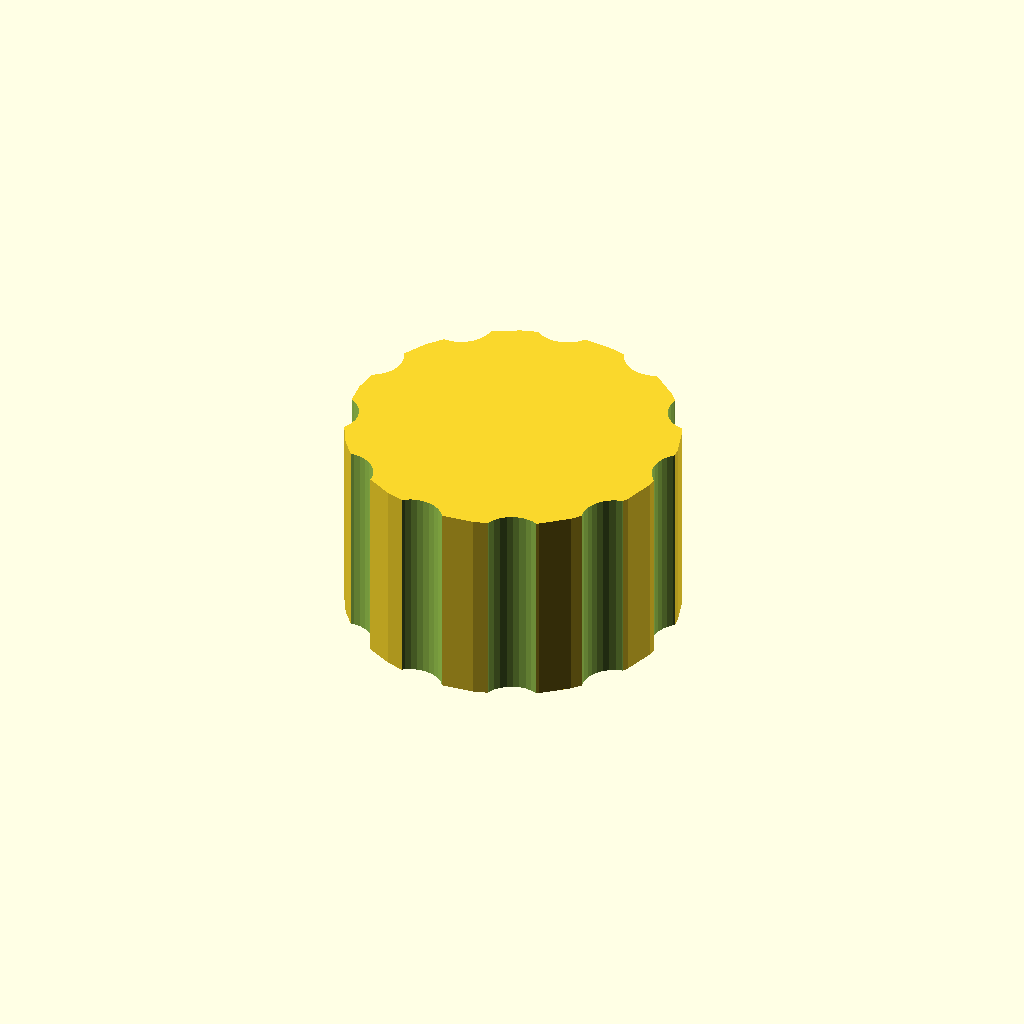
Cell 1: rendered with the file's own defaults.
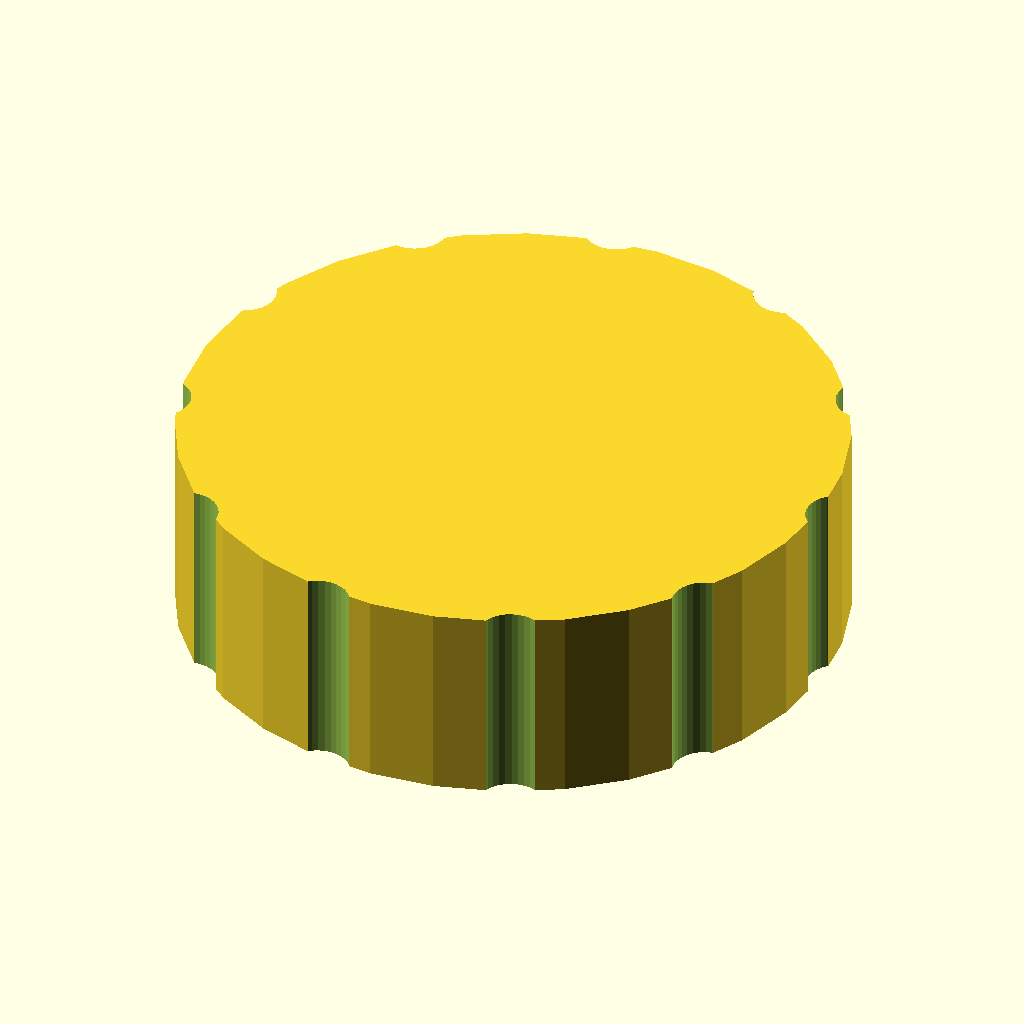
Cell 2 — outer_d set to 72, the other parameters unchanged.
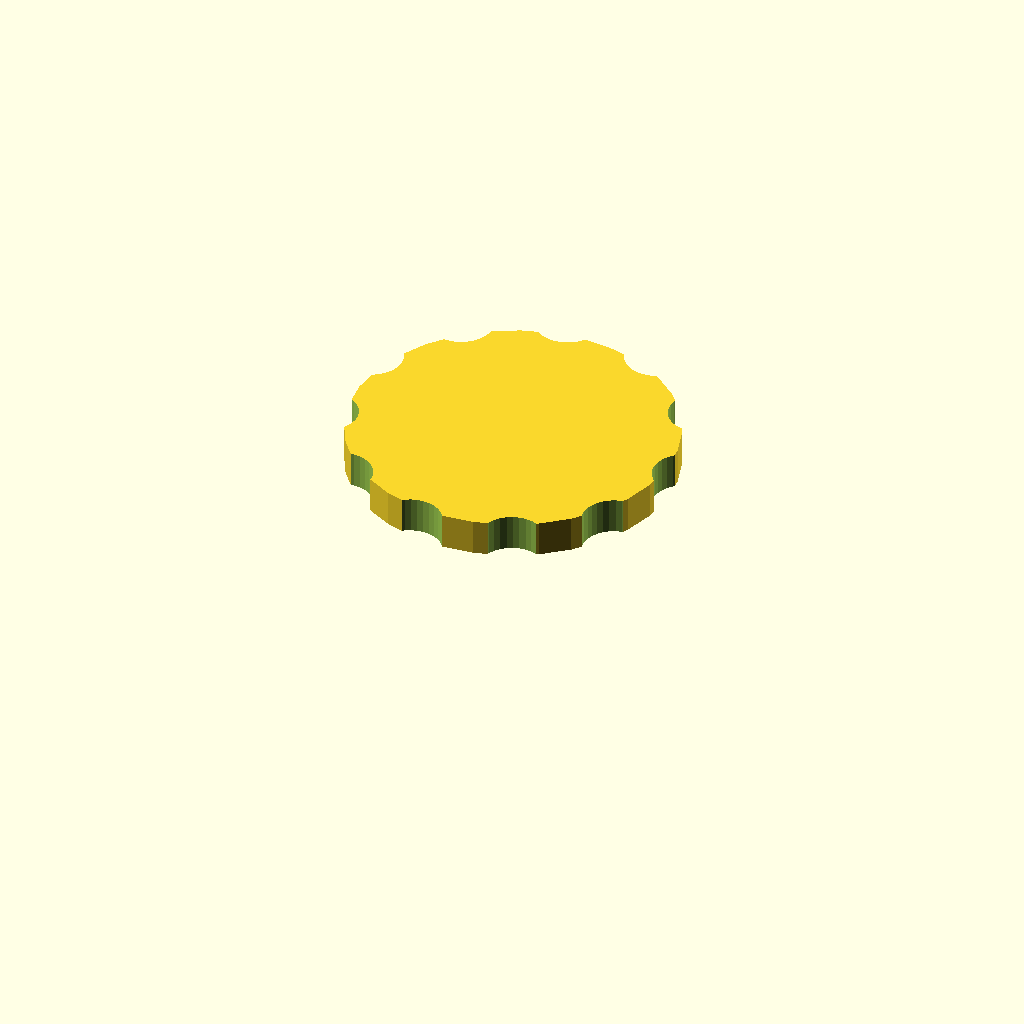
Cell 3 — bore_d set to 60, the other parameters unchanged.
All cells are drawn from one camera (rotation 55°, 0°, 25°, orthographic, colour scheme Cornfield), so only the parameter changes between them.
The OpenSCAD source (optional_data/data/gen3/threadcaps/part_0042.scad):
$fn = 32;

// ----------------------------------------------------------------------
// Threaded cap: 36 mm body, 22 mm tall, 30 mm threaded bore
// ----------------------------------------------------------------------

// --- parameters (mm) ---
outer_d = 36;             // cap outside diameter
body_h = 22;              // cap height
top_t = 4;                // closed top thickness
bore_d = 30;              // bore core diameter
pitch = 1.75;             // thread pitch
thread_d = 1.05;          // thread depth
thread_z = 3;             // thread start above the rim
thread_h = 12;            // threaded height
flutes = 11;              // number of knurl flutes
flute_d = 7;              // flute cutter diameter
flute_depth = 1.4;        // flute depth into the rim

difference() {
  union() {
    cylinder(h = 22, d = outer_d);
  }
  /* threaded bore, closed at the top */
  translate([0, 0, -2.5]) cylinder(h = 20.5, d = bore_d);
  translate([0, 0, 3]) rotate_extrude() polygon([[14, 0], [14, 12], [14.5, 12], [16.05, 11.125], [14.5, 10.25], [16.05, 9.375], [14.5, 8.5], [16.05, 7.625], [14.5, 6.75], [16.05, 5.875], [14.5, 5], [16.05, 4.125], [14.5, 3.25], [16.05, 2.375], [14.5, 0], [14, 0]]);
  /* knurl flutes around the rim */
  for (i = [0 : flutes - 1]) {
    a = i * 360 / flutes;
    translate([(outer_d / 2 + flute_d / 2 - flute_depth) * cos(a), (outer_d / 2 + flute_d / 2 - flute_depth) * sin(a), -2.5]) cylinder(h = body_h + 5, d = flute_d);
  }
}
Parameter table extracted from the source (name, type, default, range or options):
outer_d: number, default 36
body_h: number, default 22
top_t: number, default 4
bore_d: number, default 30
pitch: number, default 1.75
thread_d: number, default 1.05
thread_z: number, default 3
thread_h: number, default 12
flutes: number, default 11
flute_d: number, default 7
flute_depth: number, default 1.4
